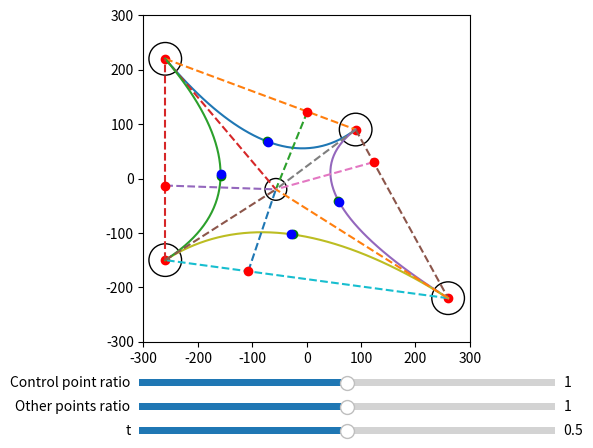

This chart was generated by the following Python code:
from math import atan, cos, degrees, sin, sqrt
from random import randint

import matplotlib.patches as patches
import matplotlib.pyplot as plt
import numpy as np  # rewrite all wiht numpy arrays, eliminates all my clunky two generators, much more semantic.
from matplotlib.widgets import Slider

"""
TODOS
Use numpy for higher readability from clunky generators
Factor out magnitude and unit vector
Consider structure
Hypergraph class for holding the information?

"""

# EXPERIMENT


def genNodes(num):
    nodes = []
    for node in range(num):
        nodes.append(np.array([randint(-280, 280), randint(-280, 280)]))
    return nodes


# SETUP


def setUpMatplotCanvas():
    fig, ax = plt.subplots()
    plt.subplots_adjust(bottom=0.2)
    plt.xlim(-300, 300)
    plt.ylim(-300, 300)
    ax.set_aspect(1)
    return fig, ax


def setUpNodeDicts(nodeCoords):
    nodesInfo = []
    keys = ["coords", "unitVector", "associatedPolygonPoint"]
    vals = [None for i in range(3)]

    for i, node in enumerate(np.array(nodeCoords)):
        nodesInfo.append(dict(zip(keys, vals)))
        nodesInfo[i]["coords"] = node
    return nodesInfo


def setUpBeziersDicts(numOfCurves):
    beziersInfo = []
    keys = ["weights", "ratios"]
    vals = [None for i in range(2)]

    for i in range(numOfCurves):
        beziersInfo.append(dict(zip(keys, vals)))
    return beziersInfo


# CALCULATION TOOLS


def magnitude(coords):
    return sqrt((coords[0] ** 2) + (coords[1] ** 2))


def makeUnitVector(vector):
    return np.divide(vector, magnitude(vector))


# CALCULATE


def findCentroid(points):
    # Take mean average of all coordinates to find the centroid
    centroid = np.array([0, 0])

    for point in points:
        centroid = np.add(point, centroid)
    centroid = centroid / 3

    return centroid


def calculatePolygonPoints(
    nodesInfo, centroid, radius, polygonPointDistance
):  # find points of centre polygon, aligned correctly.
    polygonPoints = []

    for node in nodesInfo:
        vector = np.subtract(node["coords"], centroid)
        node["unitVector"] = makeUnitVector(
            vector
        )  # Get direction from the centroid to the node
        polygonPoint = np.multiply(
            vector, polygonPointDistance
        )  # multiply unit vector by a multiple of the radius so the shape will sit outside the circle
        polygonPoint = np.add(
            polygonPoint, centroid
        )  # translate the point so its centred on the centroid rather than the origin
        node["associatedPolygonPoint"] = polygonPoint
        polygonPoints.append(polygonPoint)

    return polygonPoints


def calculateCircleConnectionPoint(node1, node2, radius, centroid):  # Should be fixed
    resultantVector = np.add(
        node1["unitVector"], node2["unitVector"]
    )  # Doesn't produce a unit vector so the point isn't actually radius distance away.
    direction = makeUnitVector(resultantVector)
    circlePoint = np.multiply(
        direction, radius
    )  # The multiply the direction (of length one) by the circle radius to find the point on the circle needed.
    circlePoint = np.add(
        circlePoint, centroid
    )  # All this will have been performed with the centre as 0,0, so translate the point so its in relation to the centorid
    plt.plot(circlePoint[0], circlePoint[1], "yo")
    return circlePoint


def calculateRatioBetweenNodesAndCentroid(nodeFromCoords, nodeToCoords, centroid):
    nodeFromDist = magnitude(np.subtract(nodeFromCoords, centroid))
    nodeToDist = magnitude(np.subtract(nodeToCoords, centroid))
    ratioDivisor = nodeToDist + nodeFromDist
    nodesToCentroidDistanceRatio = nodeFromDist / ratioDivisor

    return nodesToCentroidDistanceRatio


# def calculateRatioPointBetweenNodes(
#     nodeFromCoords, nodeToCoords, nodesToCentroidDistanceRatio
# ):
#     nodeToNodeVector = np.subtract(nodeToCoords, nodeFromCoords)  # This is right
#     nodeToNodeDist = magnitude(nodeToNodeVector)
#     nodeToNodeDirection = makeUnitVector(nodeToNodeVector)

#     ratioPoint = nodeToNodeDirection * (nodeToNodeDist * nodesToCentroidDistanceRatio)
#     ratioPoint = nodeFromCoords + ratioPoint
#     return ratioPoint


def calculateRatioPointBetweenNodes(nodesToCentroidDistanceRatio, bezierInfo):
    coords = calcRationalBezierPoint(
        nodesToCentroidDistanceRatio, bezierInfo["weights"], [1, 0, 1]
    )
    return coords


def calcRationalBezierPoint(t, weights, ratios):
    # This is basically word for word from https://pomax.github.io/bezierinfo/#weightcontrol
    # w = [-260, 220], [260, 220], [0, -220]
    # r = [1, 2, 0.8]
    t2 = t**2
    mt = 1 - t
    mt2 = mt**2
    f = [ratios[0] * mt2, 2 * ratios[1] * mt * t, ratios[2] * t2]
    basis = f[0] + f[1] + f[2]
    return (
        f[0] * weights[0] + f[1] * weights[1] + f[2] * weights[2]
    ) / basis  # Gives the coordinates of the given curve at the given t value.


def calculateBezierPlotPointsBySegments(
    bezierInfo, segmentCount
):  # Simple approximate curve drawing. Tempoary unitl I can be bothered to make a better one.
    step = 1 / segmentCount
    # coords = [bezierInfo["weights"][0]]  # Starts coords at start point
    coords = []
    for i in range(segmentCount + 1):
        t = step * i
        coords.append(
            calcRationalBezierPoint(t, bezierInfo["weights"], bezierInfo["ratios"])
        )
    return coords


# def calculateTP(nodesToCentroidDistanceRatio, bezierInfo):
#     # Using centroid is a bit wrong as should be circle connecion point, but I don't have that anymore and I'm a bit lazy.
#     coords = calcRationalBezierPoint(
#         nodesToCentroidDistanceRatio, bezierInfo["weights"], bezierInfo["ratios"]
#     )

#     return coords


def calculateTP(bezierInfo):
    w0, w1, w2 = bezierInfo["weights"]
    # t = 2*(w0 - w1) / (w0 + w2 - 2 * w1)
    t = ((2 * w0) - (2 * w1)) / ((2 * w0) + (2 * w2) - (4 * w1))
    t = 0.494  # first one
    print("t", t)

    # t = t[1]  # Just x tp or just y tp doesn't work.

    # if t[0] < 0:
    #     t[0] = 0.0001
    # elif t[0] > 1:
    #     t[0] = 1

    # if t[1] < 0:
    #     t[1] = 0.0001
    # elif t[1] > 1:
    #     t[1] = 1

    # t = t[1] / t[0]
    print("div t", t)  # 0.5657
    # t = 0.5657
    # print("m", magnitude(t))
    # print("uv", makeUnitVector(t))
    # How do I get t to not be a coord pair?
    # I think the multiple soluions are bc the curve has two solutions for where the gradient is 0, however one is not in the interval so we don't care.
    # Is actually solving for both the component functions, x and y? t[0] is where the component function for x has gradient 0.
    # if t[0] >= 0 and t[0] <= 1:
    #     t = t[0]
    # elif t[1] >= 0 and t[1] <= 1:
    #     t = t[1]
    # else:
    #     print("t error")  # raise error

    # print('grad at "tp"', ((1 - t) * (w1 - w0) + (t) * (w2 - w1)))
    print("grad at tp", ((1 - t) * 2 * (w1 - w0)) + (t * 2 * (w2 - w1)))
    # Gives non zero so something in my gradient finding is wrong.

    coords = calcRationalBezierPoint(t, bezierInfo["weights"], bezierInfo["ratios"])
    return coords


def translateCurveToOrigin(bezierInfo):
    bezierWeightsTranslated = (
        bezierInfo["weights"] - bezierInfo["weights"][0]
    )  ##Translates start of curve to origin

    #bezierWeightsTranslated = np.array([[0, 0], [100, 100], [100, -120]])
    print("tranls", bezierWeightsTranslated)

    theta = atan(
        (-1 * bezierWeightsTranslated[2][1]) / bezierWeightsTranslated[2][0]
    )  # Finds the angle to rotate curve by so start and end nodes are on the x axis

    bezierWeightsRotated = bezierWeightsTranslated
    for coordPairNum in range(3):
        weightToRotate = np.copy(bezierWeightsTranslated[coordPairNum]) #np.copy is needed or this variable will change transforming the x and y coordinates, messing things up 
        bezierWeightsRotated[coordPairNum][0] = weightToRotate[0] * cos(theta) - weightToRotate[1] * sin(theta)
        bezierWeightsRotated[coordPairNum][1] = weightToRotate[0] * sin(theta) + weightToRotate[1] * cos(theta)
    print(bezierWeightsRotated)
    print("furthestPoint", calcFurthestPoint(bezierWeightsRotated))


def calcFurthestPoint(weights):
    a = 2 * (weights[1] - weights[0])
    b = 2 * (weights[2] - weights[1])
    t = (-1 * a) / (b - a)
    return t


# DRAW


def drawNodeToPolygonLine(nodeCoords, polygonPointCoords):
    plt.plot(
        (nodeCoords[0], polygonPointCoords[0]),
        (nodeCoords[1], polygonPointCoords[1]),
        color="black",
    )


def drawDashedLine(pointFrom, pointTo):
    plt.plot((pointFrom[0], pointTo[0]), (pointFrom[1], pointTo[1]), "--")


def drawCircle(coords, radius):
    circle = plt.Circle((coords[0], coords[1]), radius, fc="white", ec="black")
    ax.add_patch(circle)


def drawPoints(points, colour="ro"):
    for point in points:
        (pointObj,) = ax.plot(point[0], point[1], colour)
    return pointObj


def drawBezierBySegments(coords):
    Xs = [coordPair[0] for coordPair in coords]
    Ys = [coordPair[1] for coordPair in coords]
    (line,) = ax.plot(Xs, Ys)
    return line


fig, ax = setUpMatplotCanvas()


def drawEdge(
    radius, nodeRadius, nodesList, polygonPointDistance, centre
):  # 2 edgecase and 1
    nodesInfo = setUpNodeDicts(nodesList)
    beziersInfo = setUpBeziersDicts(len(nodesInfo))
    centroid = centre  # Update so everything is centre, cba rn.
    print(centre)

    for node in nodesInfo:
        drawCircle(node["coords"], nodeRadius)

    drawCircle(centroid, radius)
    polygonPoints = calculatePolygonPoints(
        nodesInfo, centroid, radius, polygonPointDistance
    )
    drawPoints(polygonPoints)

    linesManipulatable = []
    turningPointsManipulatable = []
    tSliderPoints = []

    for nodeFromIndex in range(len(nodesInfo)):
        nodeFrom = nodesInfo[nodeFromIndex]
        nodeTo = nodesInfo[(nodeFromIndex + 1) % len(nodesInfo)]
        beziersInfo[nodeFromIndex]["weights"] = (
            nodeFrom["associatedPolygonPoint"],
            centroid,
            nodeTo["associatedPolygonPoint"],
        )
        beziersInfo[nodeFromIndex]["ratios"] = [1, 1, 1]  # Initialise as normal bezier

        nodesToCentroidDistanceRatio = calculateRatioBetweenNodesAndCentroid(
            nodeFrom["coords"], nodeTo["coords"], centroid
        )
        print(nodesToCentroidDistanceRatio)
        ratioPoint = calculateRatioPointBetweenNodes(
            nodesToCentroidDistanceRatio, beziersInfo[nodeFromIndex]
        )
        turningPoint = calculateTP(beziersInfo[nodeFromIndex])

        bezierCoords = calculateBezierPlotPointsBySegments(
            beziersInfo[nodeFromIndex], 40
        )

        calcFurthestPoint(beziersInfo[nodeFromIndex]["weights"])
        translateCurveToOrigin(beziersInfo[nodeFromIndex])

        linesManipulatable.append(drawBezierBySegments(bezierCoords))

        drawNodeToPolygonLine(nodeFrom["coords"], nodeFrom["associatedPolygonPoint"])
        drawDashedLine(nodeFrom["coords"], nodeTo["coords"])
        drawDashedLine(ratioPoint, centroid)
        drawDashedLine(nodeFrom["coords"], centroid)

        drawPoints([ratioPoint])
        turningPointsManipulatable.append(drawPoints([turningPoint], "go"))
        tSliderPoints.append(
            drawPoints(
                [
                    calcRationalBezierPoint(
                        0.5,
                        beziersInfo[nodeFromIndex]["weights"],
                        beziersInfo[nodeFromIndex]["ratios"],
                    )
                ],
                "bo",
            )
        )
        # print(
        #     "rbp",
        #     calcRationalBezierPoint(
        #         0.5,
        #         beziersInfo[nodeFromIndex]["weights"],
        #         beziersInfo[nodeFromIndex]["ratios"],
        #     ),
        # )
    return linesManipulatable, beziersInfo, turningPointsManipulatable, tSliderPoints


nodesList = [[-260, 220], [90, 90], [260, -220], [-260, -150]]
# nodesList = [[200, 0], [100, 100], [0, 0]]
# nodesList = [[-260, 220], [260, 220], [0, -220]]
# nodesList = [[260, 220], [100, 0], [260, -220]]
# nodesList = [[260,220],[260,-220]]
# nodesList = [[-260, 220], [130, 500], [260, 220]]
# nodesList = []
# nodesList = genNodes(3)
print(nodesList)

centroid = findCentroid(nodesList)
centre = centroid

radius = 20
nodeRadius = 30
polygonPointDistance = 1

lines, beziersInfo, turningPoints, tSliderPoints = drawEdge(
    radius, nodeRadius, nodesList, polygonPointDistance, centre
)


axRatio = fig.add_axes([0.25, 0.1, 0.65, 0.03])
ratioSlider = Slider(
    ax=axRatio,
    label="Control point ratio",
    valmin=0.00001,
    valmax=2,
    valinit=1,
)
axRatio2 = fig.add_axes([0.25, 0.05, 0.65, 0.03])
ratioSlider2 = Slider(
    ax=axRatio2,
    label="Other points ratio",
    valmin=0.00001,
    valmax=2,
    valinit=1,
)

axTSlider = fig.add_axes([0.25, 0, 0.65, 0.03])
tSlider = Slider(
    ax=axTSlider,
    label="t",
    valmin=0.00001,
    valmax=1,
    valinit=0.5,
)


def update(val):
    ratioControlPoint = ratioSlider.val
    ratioOther = ratioSlider2.val
    setT = tSlider.val
    for i, line in enumerate(lines):
        beziersInfo[i]["ratios"] = [
            ratioOther,
            ratioControlPoint,
            ratioOther,
        ]
        coords = calculateBezierPlotPointsBySegments(beziersInfo[i], 40)
        Xs = [coordPair[0] for coordPair in coords]
        Ys = [coordPair[1] for coordPair in coords]
        line.set_xdata(Xs)
        line.set_ydata(Ys)

    for i, tpObj in enumerate(turningPoints):
        # tp = calculateTP(
        #     nodesList[i], nodesList[(i + 1) % len(nodesList)], centre, beziersInfo[i]
        # )
        # nodesToCentroidDistanceRatio = calculateRatioBetweenNodesAndCentroid(
        #     nodesList[i], nodesList[(i + 1) % len(nodesList)], centre
        # )
        tp = calculateTP(beziersInfo[i])
        tpObj.set_xdata([tp[0]])
        tpObj.set_ydata([tp[1]])

    for i, pointAtTObj in enumerate(tSliderPoints):
        coordsAtT = calcRationalBezierPoint(
            setT, beziersInfo[i]["weights"], beziersInfo[i]["ratios"]
        )
        pointAtTObj.set_xdata([coordsAtT[0]])
        pointAtTObj.set_ydata([coordsAtT[1]])


ratioSlider.on_changed(update)
ratioSlider2.on_changed(update)
tSlider.on_changed(update)

plt.show()
